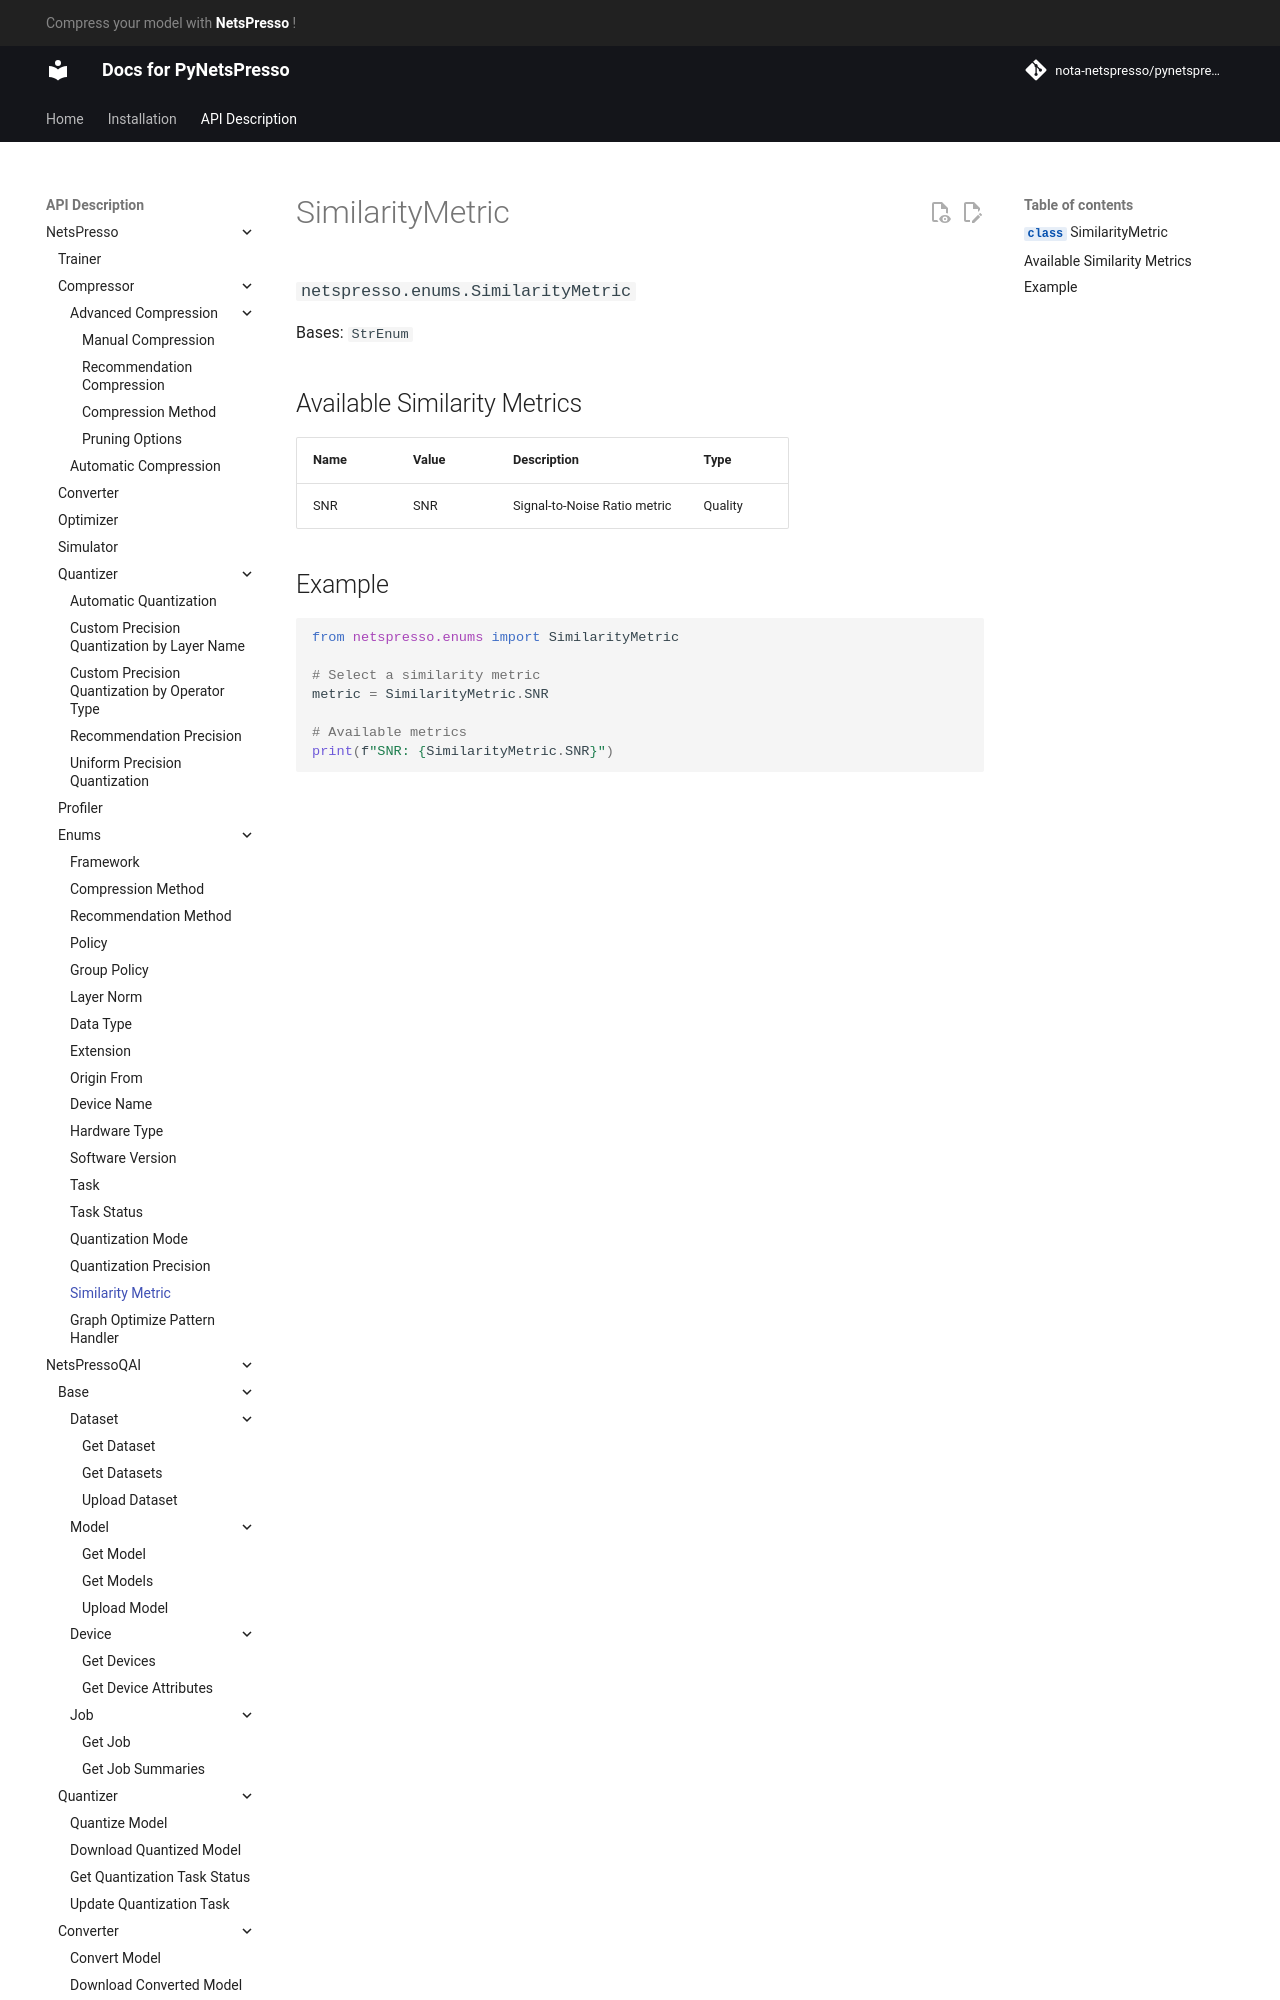

repository: Nota-NetsPresso/PyNetsPresso · page: description/netspresso/enums/similarity_metric/index.html · generator: mkdocs

# SimilarityMetric

::: netspresso.enums.SimilarityMetric
    handler: python
    options:
      heading_level: 3
      show_root_heading: true
      show_source: false
      show_symbol_type_toc: true

## Available Similarity Metrics

| Name | Value | Description                    | Type       |
|------|-------|--------------------------------|------------|
| SNR  | SNR   | Signal-to-Noise Ratio metric  | Quality    |
